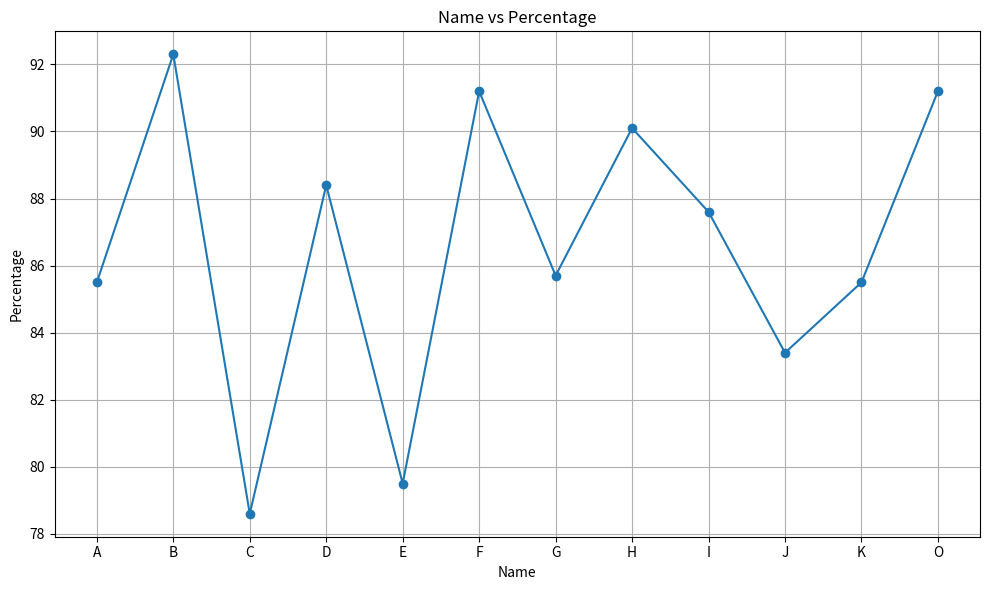

Reproduce this figure in Python.
import pandas as pd
import matplotlib.pyplot as plt

data = {
    'name': ['A', 'B', 'C', 'D', 'E', 'F', 'G', 'H', 'I', 'J'],
    'age': [1, 2, 3, 4, 5, 6, 7, 8, 9, 10],
    'percentage': [85.5, 92.3, 78.6, 88.4, 79.5, 91.2, 85.7, 90.1, 87.6, 83.4]
}

# Create the initial DataFrame
df = pd.DataFrame(data)

# Add 5 rows with duplicate and missing values
add_data = {
    'name': ['K', 'L', None, 'N', 'O'],
    'age': [23, 30, 25, None, 29],
    'percentage': [85.5, None, 78.6, 79.5, 91.2]
}

add_df = pd.DataFrame(add_data)

# add data to the original DataFrame
df = pd.concat([df, add_df], ignore_index=True)

# Add a new column 'remarks' with empty values
df['remarks'] = ""

# Display the updated DataFrame
print(df)
# Drop the 'remarks' column
df = df.drop(columns=['remarks'])

# Drop all rows with null or empty values
df = df.dropna()

# Generate a line plot of name vs percentage
plt.figure(figsize=(10, 6))
plt.plot(df['name'], df['percentage'], marker='o', linestyle='-')
plt.xlabel('Name')
plt.ylabel('Percentage')
plt.title('Name vs Percentage')
plt.grid(True)
plt.tight_layout() #Adjust the layout fot better fit
plt.show()